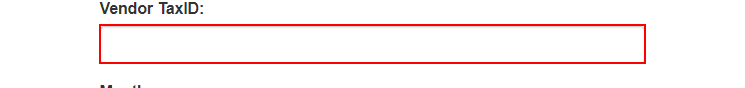
Task: Generate Monthly Report Performer to get data
Workflow: System1_DownloadMonthlyReports

Step 1: type [in_TaxID] into the text box 'vendorTaxID' in window 'ACME System 1 - Download Monthly Report' (chrome.exe)

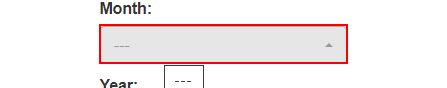
Step 2: select [month] in the drop-down 'reportMonth' in window 'ACME System 1 - Download Monthly Report' (chrome.exe)

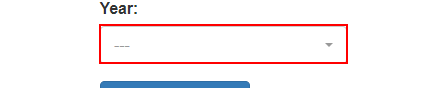
Step 3: select [in_Year] in the drop-down 'reportYear' in window 'ACME System 1 - Download Monthly Report' (chrome.exe)

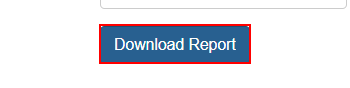
Step 4: click on the button 'Download Report' in window 'ACME System 1 - Download Monthly Report' (chrome.exe)

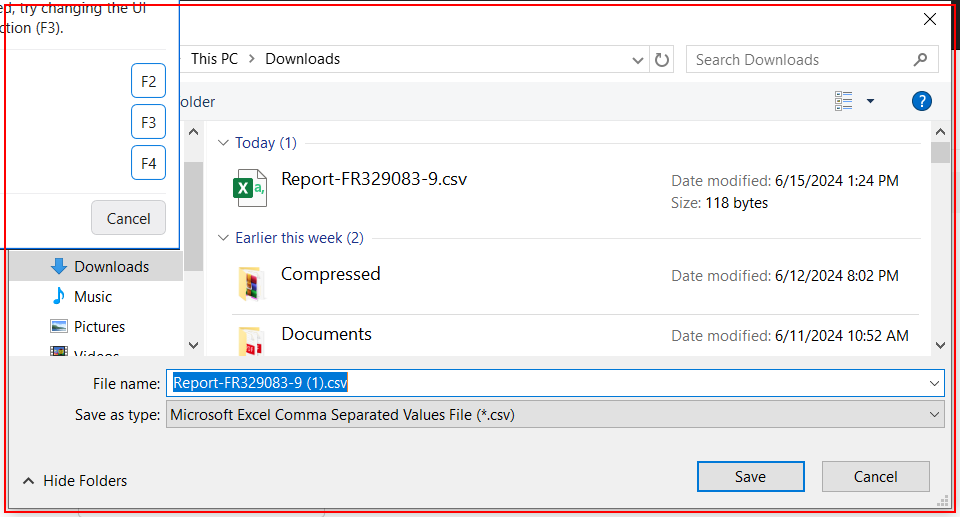
Step 5: find 'sizeable, moveable, focusable' in window 'Save As' (chrome.exe)

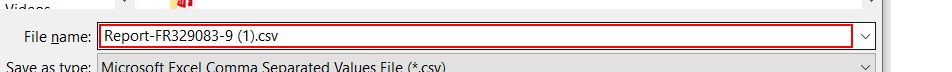
Step 6 [then]: type "[str_ReportFolderPath  + month]" in window 'Save As' (chrome.exe)

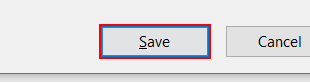
Step 7: click in window 'Save As' (chrome.exe)

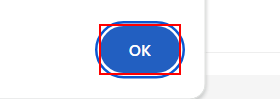
Step 8 [else]: click on the push button in window 'ACME System 1 - Download Monthly Report - *' (chrome.exe)